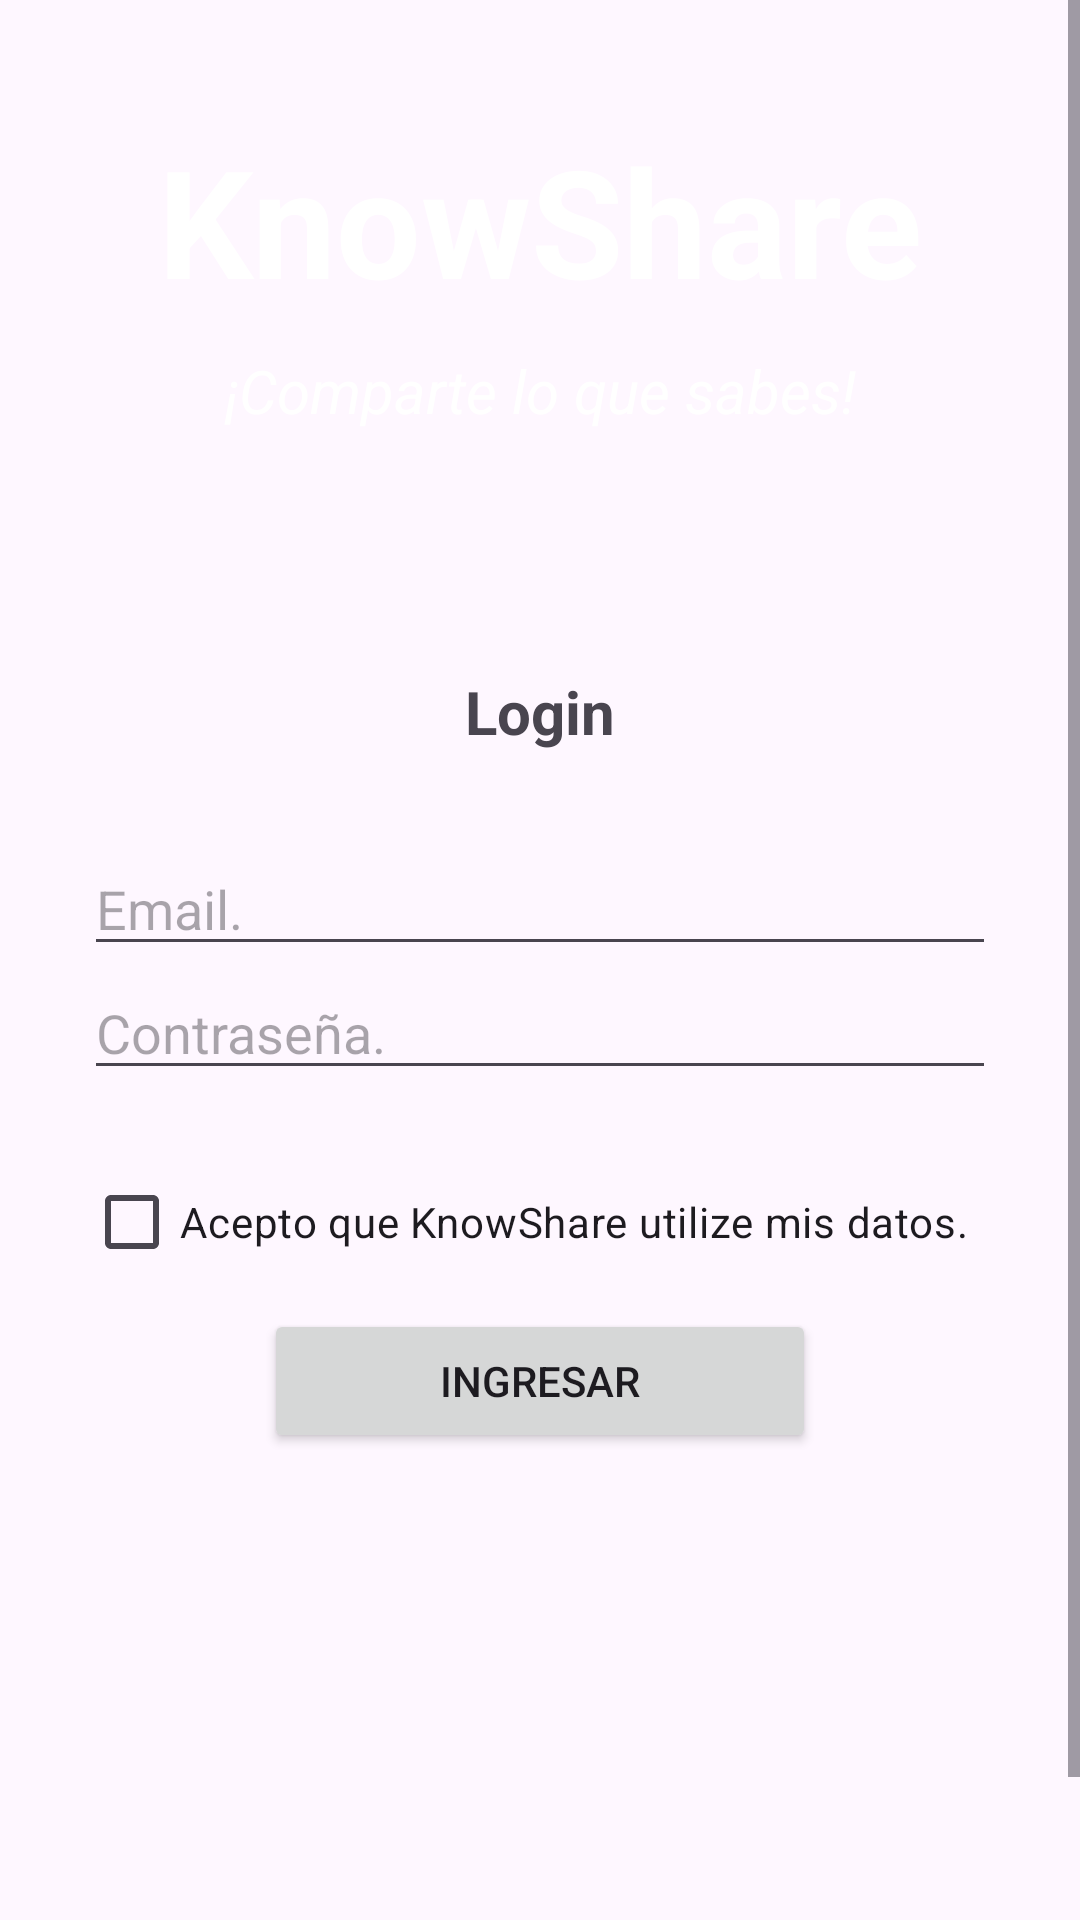

Produce the Android XML layout that renders to this screen, including the resource entries it uses.
<!-- AndroidManifest.xml: application theme Theme.SERVEL_App -->
<!-- res/layout/activity_main.xml -->
<?xml version="1.0" encoding="utf-8"?>
<androidx.constraintlayout.widget.ConstraintLayout xmlns:android="http://schemas.android.com/apk/res/android"
    xmlns:app="http://schemas.android.com/apk/res-auto"
    xmlns:tools="http://schemas.android.com/tools"
    android:id="@+id/main"
    android:layout_width="match_parent"
    android:layout_height="match_parent"
    tools:context=".MainActivity">

    <ScrollView
        android:layout_width="match_parent"
        android:layout_height="match_parent"
        android:fillViewport="true">

        <LinearLayout
            android:layout_width="match_parent"
            android:layout_height="match_parent"
            android:background="@drawable/bg_gradiente"
            android:orientation="vertical">

            <TextView
                android:layout_width="match_parent"
                android:layout_height="wrap_content"
                android:text="KnowShare"
                android:textAlignment="center"
                android:textStyle="bold"
                android:textSize="50dp"
                android:textColor="@color/white"
                android:paddingTop="40dp"
                android:fontFamily="sans-serif"
                />

            <TextView
                android:layout_width="match_parent"
                android:layout_height="wrap_content"
                android:text="¡Comparte lo que sabes!"
                android:textAlignment="center"
                android:textStyle="italic"
                android:textSize="20dp"
                android:textColor="@color/white"
                android:paddingTop="10dp"
                />

            <LinearLayout
                android:layout_width="match_parent"
                android:layout_height="wrap_content"
                android:orientation="vertical"
                android:background="@drawable/carta_redondeada_login"
                android:layout_marginLeft="28dp"
                android:layout_marginRight="28dp"
                android:layout_marginTop="80dp">

                <TextView
                    android:layout_width="match_parent"
                    android:layout_height="wrap_content"
                    android:text="Login"
                    android:textAlignment="center"
                    android:textSize="20dp"
                    android:textStyle="bold"/>

                <EditText
                    android:id="@+id/txt_usuario_login"
                    android:layout_width="match_parent"
                    android:layout_height="match_parent"
                    android:hint="Email."
                    android:layout_marginTop="30dp"/>

                <EditText
                    android:id="@+id/txt_usuario_password"
                    android:layout_width="match_parent"
                    android:layout_height="match_parent"
                    android:hint="Contraseña."
                    android:inputType="textPassword"/>

                <CheckBox
                    android:layout_width="match_parent"
                    android:layout_height="match_parent"
                    android:text="Acepto que KnowShare utilize mis datos."
                    android:layout_marginTop="20dp"/>

                <Button
                    android:id="@+id/btn_login"
                    android:layout_width="match_parent"
                    android:layout_height="match_parent"
                    android:layout_marginLeft="60dp"
                    android:layout_marginRight="60dp"
                    android:layout_marginTop="5dp"
                    android:text="Ingresar"/>

            </LinearLayout>

            <LinearLayout
                android:layout_width="match_parent"
                android:layout_height="wrap_content"
                android:orientation="vertical"
                android:layout_gravity="bottom"
                android:layout_marginTop="180dp">

                <TextView
                android:layout_width="match_parent"
                android:layout_height="match_parent"
                android:text="© DEFTECH 2025"
                android:textAlignment="center"
                android:textColor="@color/white"
                android:textSize="20dp"
                android:textStyle="bold" />

            </LinearLayout>

        </LinearLayout>

    </ScrollView>

</androidx.constraintlayout.widget.ConstraintLayout>
<!-- resources referenced by this layout -->
<resources>
  <color name="white">#FFFFFFFF</color>
  <style name="Theme.SERVEL_App" parent="Base.Theme.SERVEL_App" />
  <style name="Base.Theme.SERVEL_App" parent="Theme.Material3.DayNight.NoActionBar">
          
          
      </style>
</resources>
